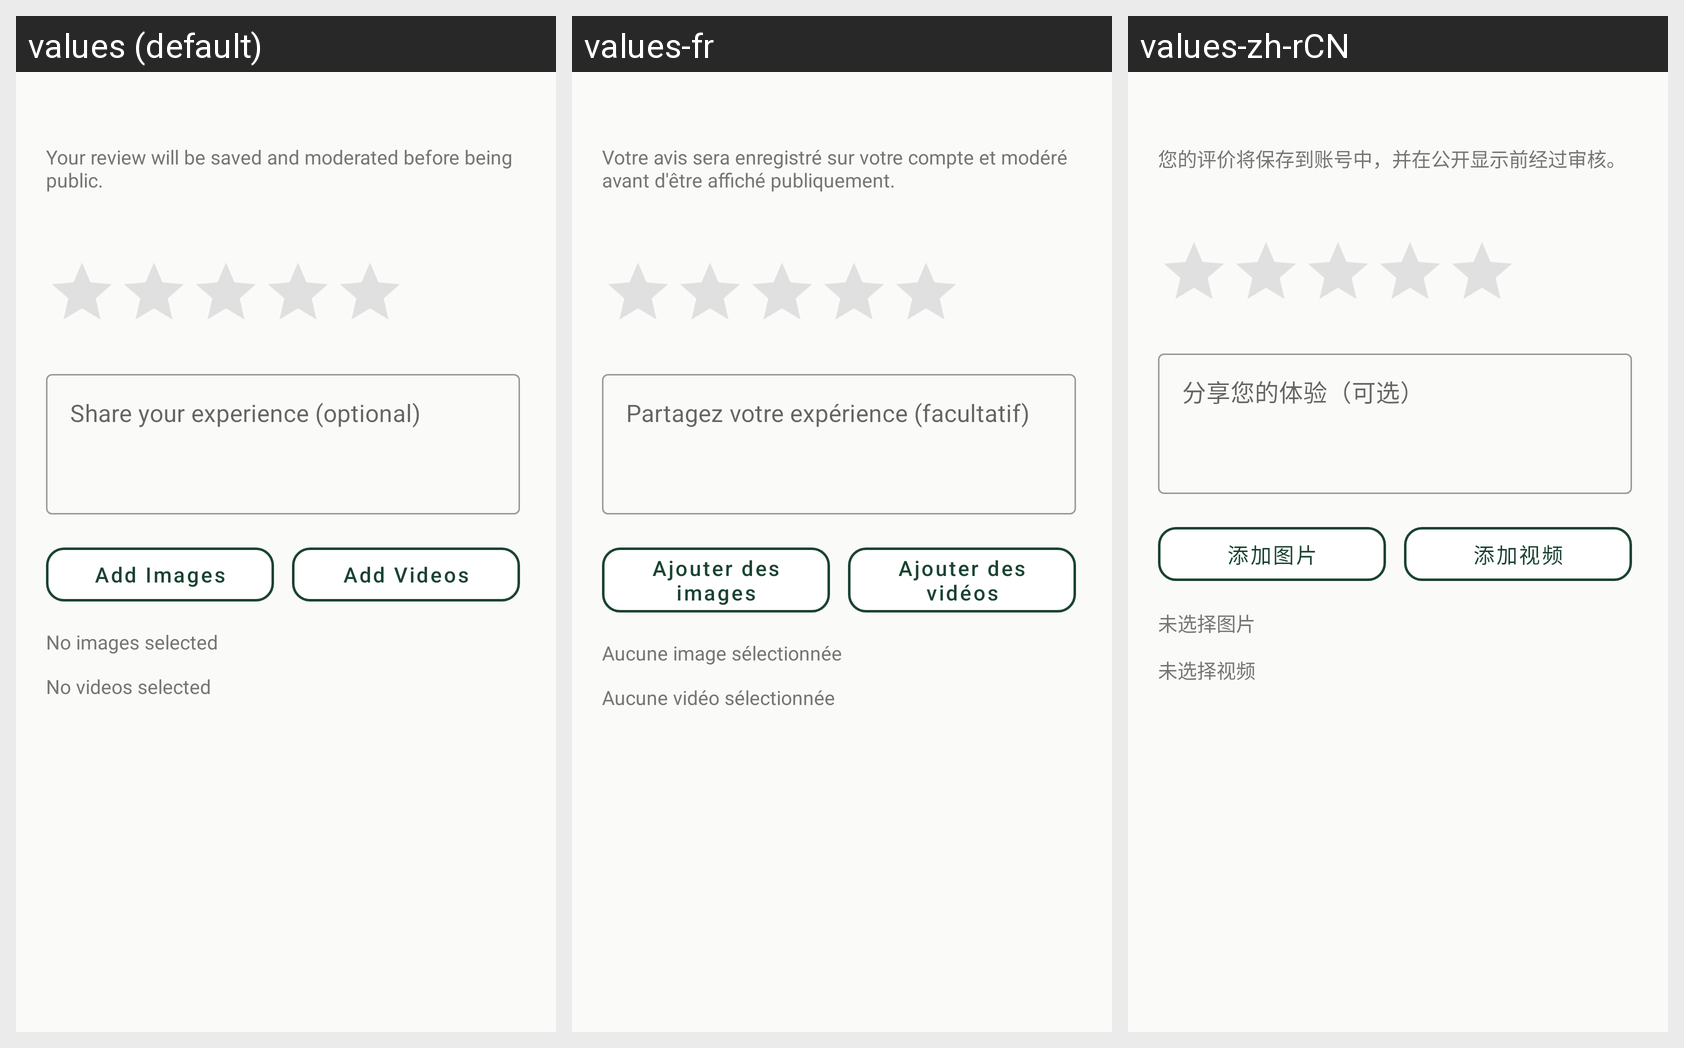

Strings drawn on this Android screen and how each of the app's shown locales translates them:
Android screen res/layout/dialog_submit_review.xml rendered under 3 locales, left to right: values (default), values-fr, values-zh-rCN. Device: Nexus 5 (rendered at 1080×1920; each locale shown at half size, 540×960, under a caption strip naming it); theme Theme.UniFurniture.
Other locales in the repository, not shown: values-en, values-vi, values-zh.
Strings drawn on this screen, with the default value and each locale's value (text and hints the layout hard-codes, and strings that could not be matched under every locale, appear in the picture but are not listed):

review_dialog_note
  values: Your review will be saved and moderated before being public.
  values-fr: Votre avis sera enregistré sur votre compte et modéré avant d'être affiché publiquement.
  values-zh-rCN: 您的评价将保存到账号中，并在公开显示前经过审核。  [from values-zh]

review_comment_hint
  values: Share your experience (optional)
  values-fr: Partagez votre expérience (facultatif)
  values-zh-rCN: 分享您的体验（可选）  [from values-zh]

review_add_images
  values: Add Images
  values-fr: Ajouter des images
  values-zh-rCN: 添加图片  [from values-zh]

review_add_videos
  values: Add Videos
  values-fr: Ajouter des vidéos
  values-zh-rCN: 添加视频  [from values-zh]

review_no_images_selected
  values: No images selected
  values-fr: Aucune image sélectionnée
  values-zh-rCN: 未选择图片  [from values-zh]

review_no_videos_selected
  values: No videos selected
  values-fr: Aucune vidéo sélectionnée
  values-zh-rCN: 未选择视频  [from values-zh]
